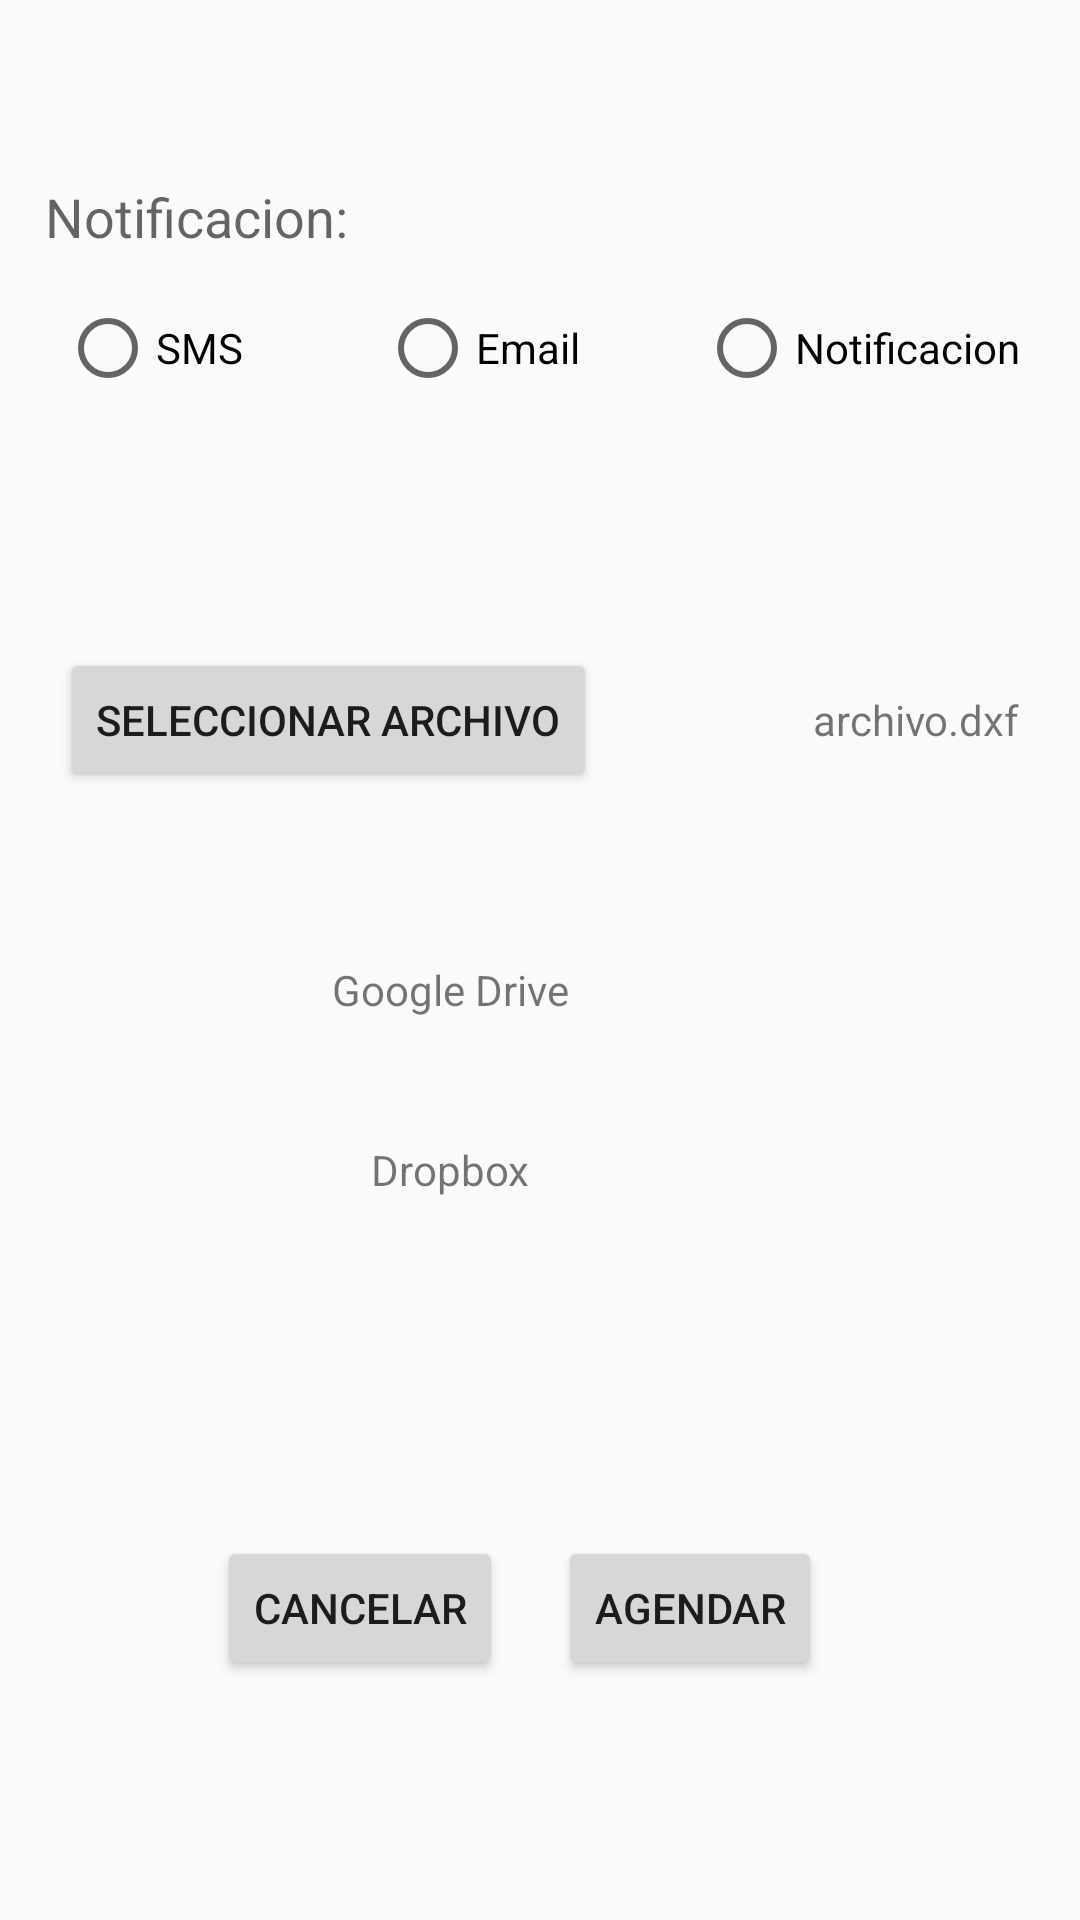

Produce the Android XML layout that renders to this screen, including the resource entries it uses.
<!-- AndroidManifest.xml: application theme AppTheme -->
<!-- res/layout/fragment_agendar_cita_next.xml -->
<FrameLayout xmlns:android="http://schemas.android.com/apk/res/android"
    xmlns:tools="http://schemas.android.com/tools"
    android:layout_width="match_parent" android:layout_height="match_parent"
    tools:context="me.stravinskii.eldespacho.fragments.AgendarCitaNextFragment">

    <TextView
        android:layout_marginLeft="15dp"
        android:layout_marginTop="60dp"
        android:layout_width="fill_parent"
        android:layout_height="wrap_content"
        android:textAppearance="?android:attr/textAppearanceMedium"
        android:text="@string/notificacion"
        android:id="@+id/textNotificacion"
        android:layout_gravity="left|top" />

    <RadioButton
        android:layout_marginTop="100dp"
        android:layout_marginLeft="20dp"
        android:layout_width="wrap_content"
        android:layout_height="wrap_content"
        android:text="SMS"
        android:id="@+id/radioButtonSms"
        android:layout_gravity="left" />

    <RadioButton
        android:layout_marginTop="100dp"
        android:layout_marginRight="20dp"
        android:layout_width="wrap_content"
        android:layout_height="wrap_content"
        android:text="Email"
        android:id="@+id/radioButtonEmail"
        android:layout_gravity="center_horizontal" />

    <RadioButton
        android:layout_marginTop="100dp"
        android:layout_marginRight="20dp"
        android:layout_width="wrap_content"
        android:layout_height="wrap_content"
        android:text="Notificacion"
        android:id="@+id/radioButtonNotificacion"
        android:layout_gravity="right" />

    <Button
        android:layout_marginLeft="20dp"
        android:layout_marginBottom="80dp"
        android:layout_width="wrap_content"
        android:layout_height="wrap_content"
        android:text="Seleccionar Archivo"
        android:id="@+id/buttonArchivo"
        android:layout_gravity="left|center_vertical" />

    <TextView
        android:layout_marginLeft="20dp"
        android:layout_marginBottom="80dp"
        android:layout_marginRight="20dp"
        android:layout_width="wrap_content"
        android:layout_height="wrap_content"
        android:id="@+id/editTextArchivo"
        android:text="archivo.dxf"
        android:layout_gravity="right|center_vertical" />

    <ImageView
        android:id="@+id/driveIcon"
        android:layout_marginLeft="40dp"
        android:layout_marginTop="10dp"
        android:layout_width="55dp"
        android:layout_height="55dp"
        android:layout_gravity="center_vertical"/>

    <TextView
        android:id="@+id/driveLabel"
        android:text="Google Drive"
        android:layout_marginLeft="100dp"
        android:layout_marginTop="10dp"
        android:layout_width="100dp"
        android:layout_height="55dp"
        android:gravity="center"
        android:layout_gravity="center_vertical"/>

    <ImageView
        android:id="@+id/dropboxIcon"
        android:layout_marginLeft="40dp"
        android:layout_marginTop="70dp"
        android:layout_width="55dp"
        android:layout_height="55dp"
        android:layout_gravity="center_vertical"/>

    <TextView
        android:id="@+id/dropboxLabel"
        android:text="Dropbox"
        android:layout_marginLeft="100dp"
        android:layout_marginTop="70dp"
        android:layout_width="100dp"
        android:layout_height="55dp"
        android:gravity="center"
        android:layout_gravity="center_vertical"/>

    <Button
        android:layout_width="wrap_content"
        android:layout_height="wrap_content"
        android:text="Cancelar"
        android:id="@+id/buttonCancelar"
        android:layout_marginBottom="80dp"
        android:layout_marginRight="60dp"
        android:layout_gravity="center_horizontal|bottom" />

    <Button
        android:layout_width="wrap_content"
        android:layout_height="wrap_content"
        android:text="Agendar"
        android:id="@+id/buttonAgendar"
        android:layout_marginBottom="80dp"
        android:layout_marginLeft="50dp"
        android:layout_gravity="center_horizontal|bottom" />

</FrameLayout>
<!-- resources referenced by this layout -->
<resources>
  <string name="notificacion">Notificacion:</string>
  <style name="AppTheme" parent="Theme.AppCompat.Light">
          
          <item name="android:actionBarStyle">@style/MyActionBar</item>
      </style>
  <style name="MyActionBar" parent="Widget.AppCompat.Light.ActionBar.Solid.Inverse">
          
          <item name="android:background">@android:color/holo_red_dark</item>
      </style>
</resources>
